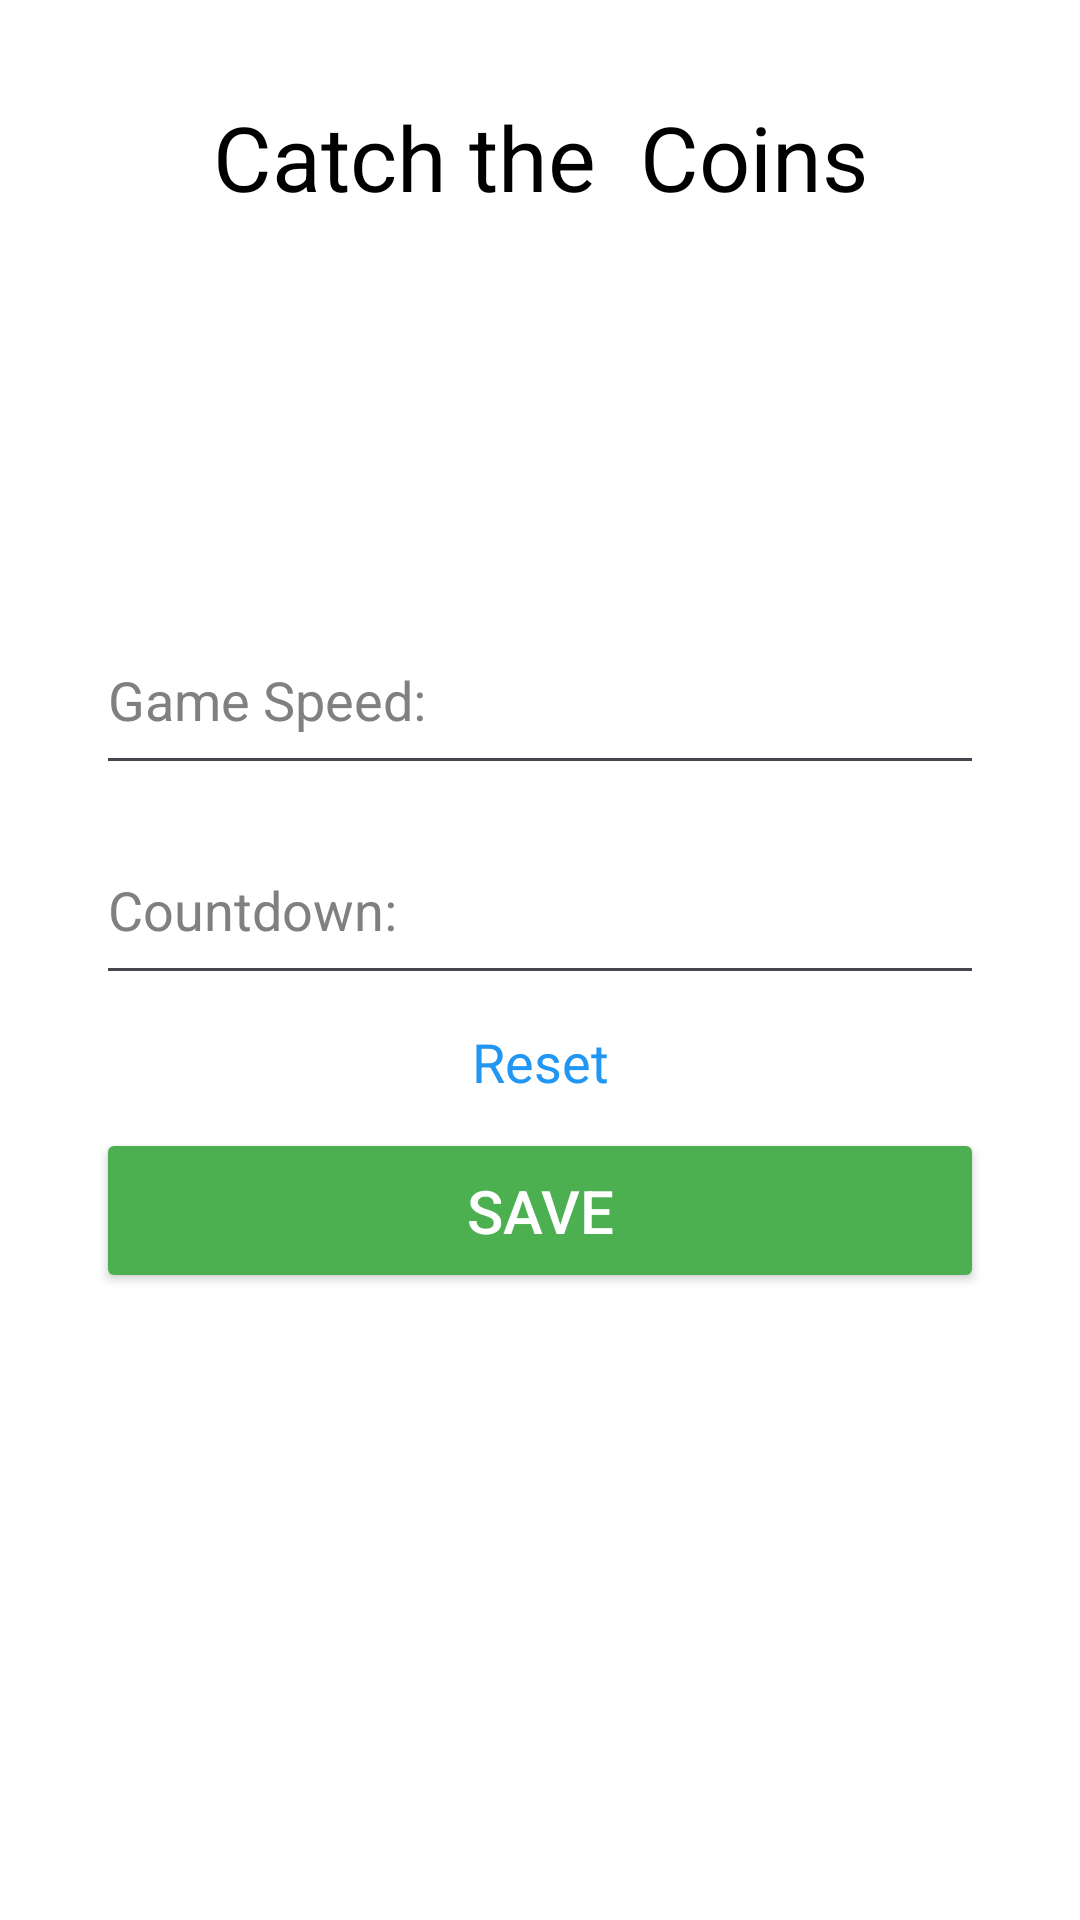

This screen was rendered from an Android layout file. Write that file and the resources it references.
<!-- AndroidManifest.xml: application theme Theme.CatchTheCoins -->
<!-- res/layout/activity_settings.xml -->
<?xml version="1.0" encoding="utf-8"?>
<androidx.constraintlayout.widget.ConstraintLayout xmlns:android="http://schemas.android.com/apk/res/android"
    xmlns:app="http://schemas.android.com/apk/res-auto"
    xmlns:tools="http://schemas.android.com/tools"
    android:id="@+id/main"
    android:layout_width="match_parent"
    android:layout_height="match_parent"
    android:background="#FFFFFF"
    tools:context=".SettingsActivity">

    <TextView
        android:id="@+id/textViewHeader3"
        android:layout_width="wrap_content"
        android:layout_height="wrap_content"
        android:layout_marginTop="32dp"
        android:text="Catch the  Coins"
        android:textColor="#000000"
        android:textSize="30sp"
        app:layout_constraintEnd_toEndOf="parent"
        app:layout_constraintStart_toStartOf="parent"
        app:layout_constraintTop_toTopOf="parent" />

    <LinearLayout
        android:layout_width="match_parent"
        android:layout_height="wrap_content"
        android:layout_marginStart="32dp"
        android:layout_marginEnd="32dp"
        android:gravity="center"
        android:orientation="vertical"
        app:layout_constraintBottom_toTopOf="@+id/linearLayout"
        app:layout_constraintEnd_toEndOf="parent"
        app:layout_constraintStart_toStartOf="parent"
        app:layout_constraintTop_toBottomOf="@+id/textViewHeader3">

        <EditText
            android:id="@+id/editTextSpeed"
            android:layout_width="match_parent"
            android:layout_height="60dp"
            android:layout_marginBottom="10dp"
            android:ems="10"
            android:hint="Game Speed:"
            android:inputType="number"
            android:textColor="#000000"
            android:textColorHint="#808080" />

        <EditText
            android:id="@+id/editTextCountdown"
            android:layout_width="match_parent"
            android:layout_height="60dp"
            android:layout_marginBottom="10dp"
            android:ems="10"
            android:hint="Countdown:"
            android:inputType="number"
            android:textColor="#000000"
            android:textColorHint="#808080" />

        <TextView
            android:id="@+id/textViewReset"
            android:layout_width="match_parent"
            android:layout_height="wrap_content"
            android:layout_marginBottom="10dp"
            android:gravity="center"
            android:onClick="buttonReset"
            android:text="Reset"
            android:textColor="#2196F3"
            android:textSize="18sp" />

        <Button
            android:id="@+id/buttonSave"
            android:layout_width="match_parent"
            android:layout_height="55dp"
            android:backgroundTint="#4CAF50"
            android:text="Save"
            android:textColor="#FFFFFF"
            android:textSize="20sp" />
    </LinearLayout>

    <LinearLayout
        android:id="@+id/linearLayout"
        android:layout_width="match_parent"
        android:layout_height="80dp"
        android:gravity="center"
        android:orientation="horizontal"
        app:layout_constraintBottom_toBottomOf="parent"
        app:layout_constraintEnd_toEndOf="parent"
        app:layout_constraintStart_toStartOf="parent">

        <ImageView
            android:id="@+id/imageViewHome"
            android:layout_width="70dp"
            android:layout_height="60dp"
            android:layout_weight="1"
            android:onClick="buttonHome"
            app:srcCompat="@drawable/home" />

        <ImageView
            android:id="@+id/imageViewSetting"
            android:layout_width="70dp"
            android:layout_height="60dp"
            android:layout_weight="1"
            android:onClick="buttonSettings"
            app:srcCompat="@drawable/setting" />

    </LinearLayout>
</androidx.constraintlayout.widget.ConstraintLayout>
<!-- resources referenced by this layout -->
<resources>
  <style name="Theme.CatchTheCoins" parent="Base.Theme.CatchTheCoins" />
  <style name="Base.Theme.CatchTheCoins" parent="Theme.Material3.DayNight.NoActionBar">
          
          
      </style>
</resources>
